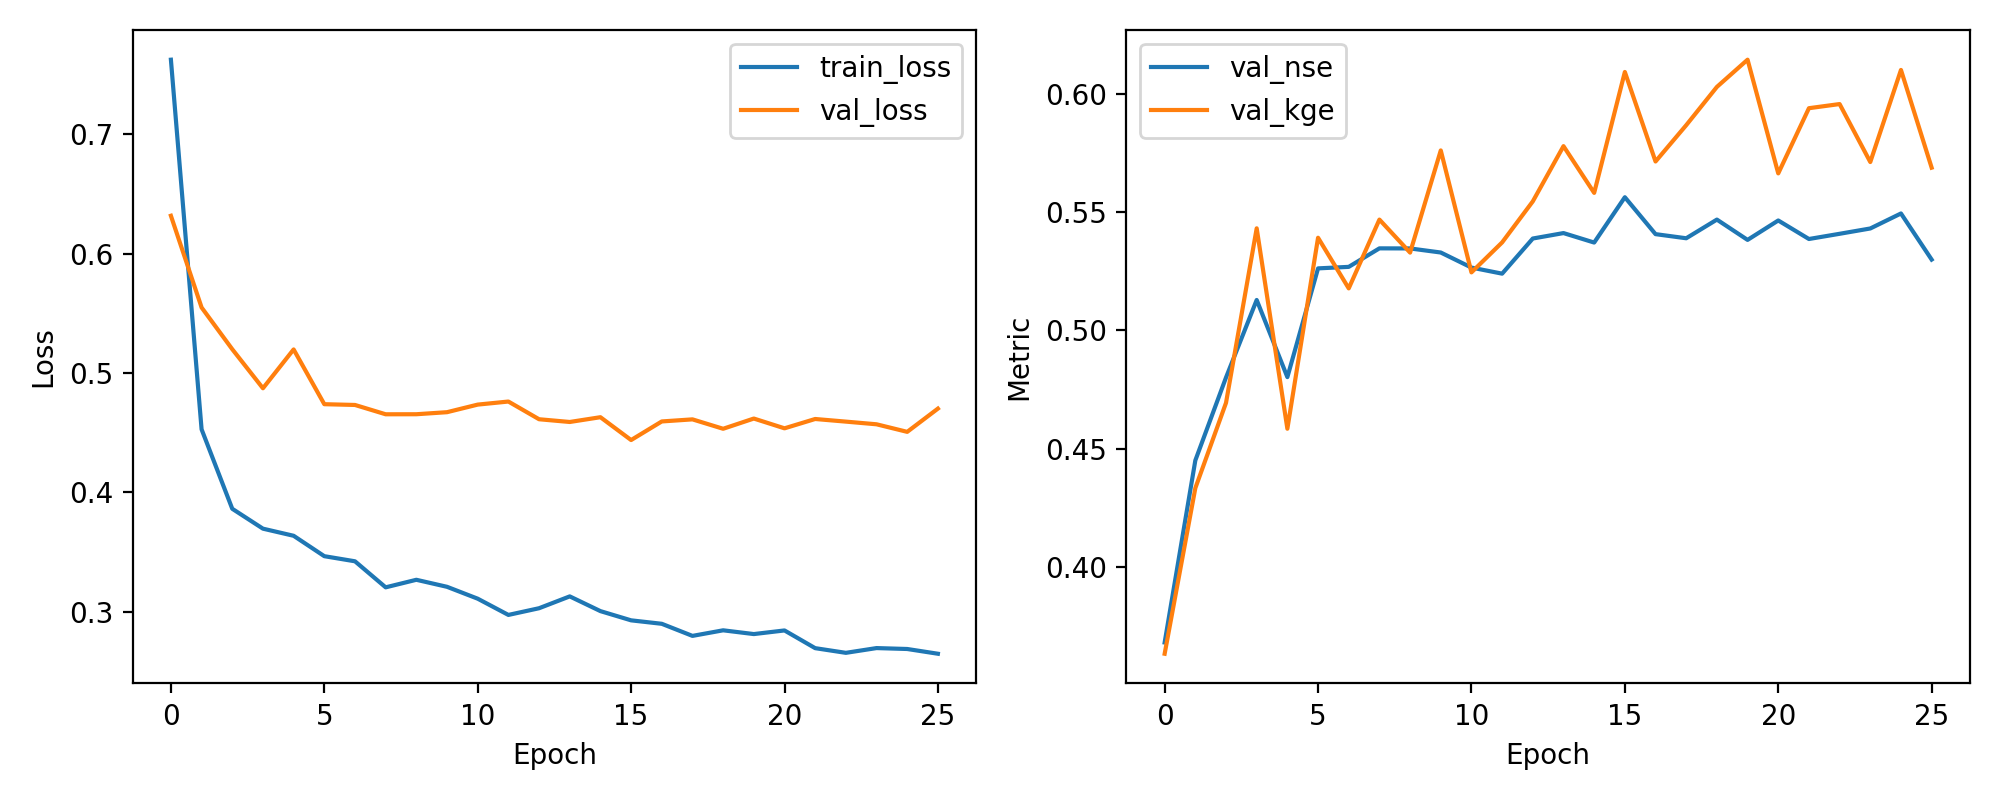

The data file committed next to this chart (first rows):
epoch, train_loss, val_loss, val_nse, val_kge
1, 0.7625, 0.6317, 0.3683, 0.3635
2, 0.4527, 0.5549, 0.4451, 0.4334
3, 0.3861, 0.5199, 0.4801, 0.4694
4, 0.3695, 0.4871, 0.5129, 0.5431
5, 0.3635, 0.5197, 0.4803, 0.4585
6, 0.3464, 0.4738, 0.5262, 0.5391
7, 0.3421, 0.4732, 0.5268, 0.5178
8, 0.3203, 0.4653, 0.5347, 0.5468
9, 0.3266, 0.4654, 0.5346, 0.5329
10, 0.3207, 0.4671, 0.5329, 0.576
11, 0.3108, 0.4735, 0.5265, 0.5245
12, 0.2972, 0.476, 0.524, 0.5372
13, 0.3028, 0.4612, 0.5388, 0.5545
14, 0.3127, 0.4589, 0.5411, 0.5778
15, 0.3004, 0.4629, 0.5371, 0.5581
16, 0.2926, 0.4438, 0.5562, 0.6091
17, 0.2897, 0.4593, 0.5407, 0.5713
18, 0.2796, 0.4611, 0.5389, 0.5867
19, 0.2843, 0.4532, 0.5468, 0.6028
20, 0.2811, 0.4618, 0.5382, 0.6143
21, 0.2842, 0.4536, 0.5464, 0.5663
22, 0.2693, 0.4614, 0.5386, 0.5938
23, 0.2654, 0.4592, 0.5408, 0.5956
24, 0.2694, 0.457, 0.543, 0.5711
25, 0.2686, 0.4506, 0.5494, 0.61
26, 0.2646, 0.4701, 0.5299, 0.5687
